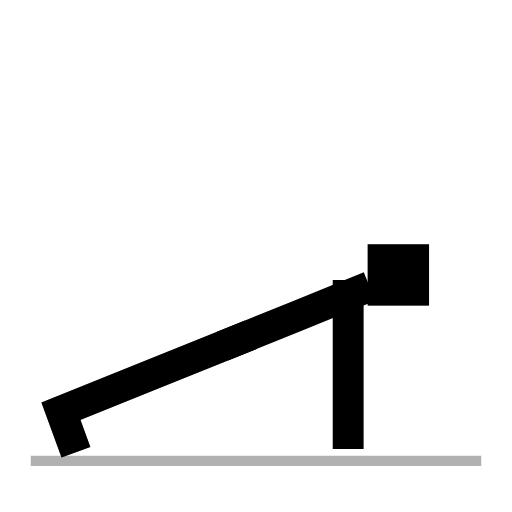
t = 0.00 s
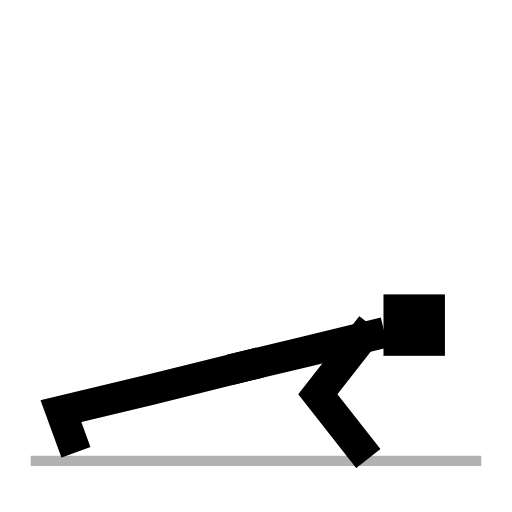
t = 1.02 s
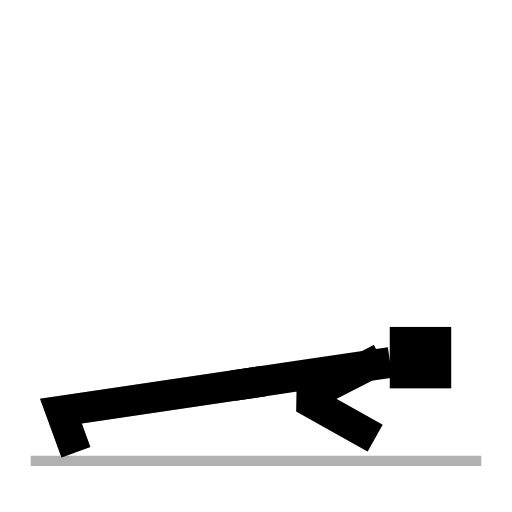
t = 2.02 s
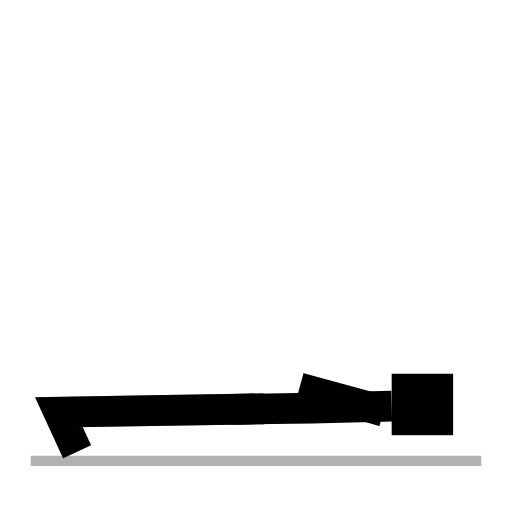
t = 3.02 s
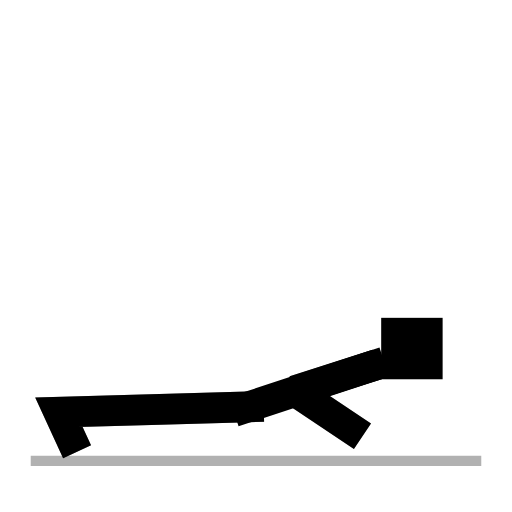
t = 4.02 s
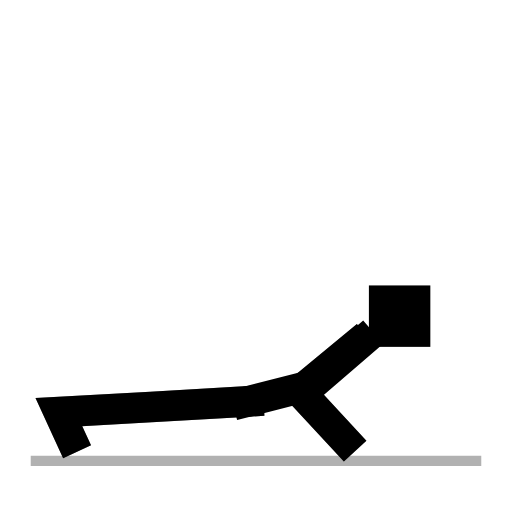
t = 5.02 s

The animated SVG that drew these frames (rendered in a browser with its animation timeline set to each time). Animation: 7 SMIL elements (animate=7); one cycle of 6.00 s, repeats indefinitely.

<svg xmlns="http://www.w3.org/2000/svg" viewBox="0 0 100 100" role="img"><title>Wave Push-Up</title><line x1="6" y1="90.0" x2="94" y2="90.0" stroke="currentColor" stroke-width="2" opacity="0.3"/><g fill="none" stroke="currentColor" stroke-width="6.00" stroke-linecap="square" stroke-linejoin="miter" stroke-miterlimit="2"><polyline points="46.2,66.5 28.6,73.6 11.9,80.3 13.8,85.5" opacity="0.4"><animate attributeName="points" dur="6.0s" repeatCount="indefinite" keyTimes="0.0000;0.0139;0.0278;0.0417;0.0556;0.0694;0.0833;0.0972;0.1111;0.1250;0.1389;0.1528;0.1667;0.1806;0.1944;0.2083;0.2222;0.2361;0.2500;0.2639;0.2778;0.2917;0.3056;0.3194;0.3333;0.3472;0.3611;0.3750;0.3889;0.4028;0.4167;0.4306;0.4444;0.4583;0.4722;0.4861;0.5000;0.5139;0.5278;0.5417;0.5556;0.5694;0.5833;0.5972;0.6111;0.6250;0.6389;0.6528;0.6667;0.6806;0.6944;0.7083;0.7222;0.7361;0.7500;0.7639;0.7778;0.7917;0.8056;0.8194;0.8333;0.8472;0.8611;0.8750;0.8889;0.9028;0.9167;0.9306;0.9444;0.9583;0.9722;0.9861;1.0000" values="46.2,66.5 28.6,73.6 11.9,80.3 13.8,85.5;46.2,66.5 28.6,73.6 11.9,80.3 13.8,85.5;46.2,66.5 28.6,73.6 11.9,80.3 13.8,85.5;46.2,66.5 28.6,73.6 11.9,80.3 13.8,85.5;46.2,66.5 28.6,73.6 11.9,80.3 13.8,85.5;46.3,66.6 28.7,73.6 11.9,80.3 13.8,85.5;46.4,66.9 28.7,73.8 11.9,80.3 13.8,85.5;46.6,67.3 28.8,74.0 11.9,80.3 13.8,85.5;46.8,67.9 28.9,74.3 11.9,80.3 13.8,85.5;47.1,68.7 29.0,74.7 11.9,80.3 13.8,85.5;47.3,69.5 29.2,75.1 11.9,80.3 13.8,85.5;47.6,70.4 29.3,75.5 11.9,80.3 13.8,85.5;47.8,71.3 29.4,76.0 11.9,80.3 13.8,85.5;48.0,72.2 29.5,76.4 11.9,80.3 13.8,85.5;48.2,73.0 29.6,76.8 11.9,80.3 13.8,85.5;48.3,73.6 29.6,77.1 11.9,80.3 13.8,85.5;48.4,74.1 29.7,77.3 11.9,80.3 13.8,85.5;48.5,74.4 29.7,77.5 11.9,80.3 13.8,85.5;48.5,74.5 29.7,77.5 11.9,80.3 13.8,85.5;48.5,74.5 29.7,77.5 11.9,80.3 13.8,85.5;48.5,74.5 29.7,77.5 11.9,80.3 13.8,85.5;48.5,74.5 29.7,77.5 11.9,80.3 13.8,85.5;48.5,74.5 29.7,77.5 11.9,80.3 13.8,85.5;48.5,74.6 29.7,77.5 11.9,80.3 13.8,85.5;48.5,74.8 29.7,77.6 11.9,80.3 13.8,85.5;48.5,75.1 29.7,77.8 11.9,80.3 13.8,85.5;48.5,75.5 29.7,78.0 11.9,80.4 13.8,85.5;48.6,76.0 29.7,78.3 11.8,80.4 13.8,85.5;48.6,76.6 29.7,78.6 11.8,80.4 13.8,85.5;48.6,77.2 29.7,78.8 11.7,80.4 13.8,85.5;48.6,77.8 29.6,79.1 11.7,80.4 13.8,85.5;48.6,78.4 29.6,79.4 11.6,80.5 13.8,85.5;48.5,78.9 29.6,79.7 11.6,80.5 13.8,85.5;48.5,79.3 29.5,79.9 11.5,80.5 13.8,85.5;48.5,79.6 29.5,80.1 11.5,80.5 13.8,85.5;48.5,79.8 29.5,80.2 11.5,80.5 13.8,85.5;48.5,79.9 29.5,80.2 11.5,80.5 13.8,85.5;48.5,79.9 29.5,80.2 11.5,80.5 13.8,85.5;48.5,79.9 29.5,80.2 11.5,80.5 13.8,85.5;48.5,79.9 29.5,80.2 11.5,80.5 13.8,85.5;48.5,79.9 29.5,80.2 11.5,80.5 13.8,85.5;48.5,79.9 29.5,80.2 11.5,80.5 13.8,85.5;48.5,79.8 29.5,80.2 11.5,80.5 13.8,85.5;48.5,79.8 29.5,80.2 11.5,80.5 13.8,85.5;48.5,79.7 29.5,80.1 11.5,80.5 13.8,85.5;48.5,79.7 29.5,80.1 11.5,80.5 13.8,85.5;48.5,79.6 29.5,80.1 11.5,80.5 13.8,85.5;48.5,79.5 29.5,80.0 11.5,80.5 13.8,85.5;48.5,79.5 29.5,80.0 11.5,80.5 13.8,85.5;48.5,79.4 29.5,80.0 11.5,80.5 13.8,85.5;48.5,79.3 29.5,79.9 11.5,80.5 13.8,85.5;48.5,79.3 29.5,79.9 11.5,80.5 13.8,85.5;48.5,79.3 29.5,79.9 11.5,80.5 13.8,85.5;48.5,79.2 29.5,79.9 11.5,80.5 13.8,85.5;48.5,79.2 29.5,79.9 11.5,80.5 13.8,85.5;48.5,79.2 29.5,79.9 11.5,80.5 13.8,85.5;48.5,79.2 29.5,79.9 11.5,80.5 13.8,85.5;48.5,79.2 29.5,79.9 11.5,80.5 13.8,85.5;48.5,79.2 29.5,79.9 11.5,80.5 13.8,85.5;48.5,79.1 29.5,79.8 11.5,80.5 13.8,85.5;48.5,78.6 29.5,79.6 11.5,80.5 13.8,85.5;48.4,77.8 29.5,79.2 11.5,80.5 13.8,85.5;48.4,76.8 29.5,78.7 11.6,80.5 13.8,85.5;48.3,75.5 29.5,78.1 11.6,80.5 13.8,85.5;48.1,74.2 29.4,77.4 11.7,80.4 13.8,85.5;47.9,72.7 29.3,76.7 11.7,80.4 13.8,85.5;47.6,71.3 29.2,76.0 11.8,80.4 13.8,85.5;47.3,70.0 29.1,75.3 11.8,80.4 13.8,85.5;47.0,68.8 29.0,74.7 11.9,80.4 13.8,85.5;46.7,67.8 28.8,74.2 11.9,80.3 13.8,85.5;46.5,67.1 28.7,73.9 11.9,80.3 13.8,85.5;46.3,66.6 28.7,73.7 11.9,80.3 13.8,85.5;46.2,66.5 28.6,73.6 11.9,80.3 13.8,85.5"/></polyline><polyline points="68.0,57.7 68.0,71.7 68.0,84.7" opacity="0.4"><animate attributeName="points" dur="6.0s" repeatCount="indefinite" keyTimes="0.0000;0.0139;0.0278;0.0417;0.0556;0.0694;0.0833;0.0972;0.1111;0.1250;0.1389;0.1528;0.1667;0.1806;0.1944;0.2083;0.2222;0.2361;0.2500;0.2639;0.2778;0.2917;0.3056;0.3194;0.3333;0.3472;0.3611;0.3750;0.3889;0.4028;0.4167;0.4306;0.4444;0.4583;0.4722;0.4861;0.5000;0.5139;0.5278;0.5417;0.5556;0.5694;0.5833;0.5972;0.6111;0.6250;0.6389;0.6528;0.6667;0.6806;0.6944;0.7083;0.7222;0.7361;0.7500;0.7639;0.7778;0.7917;0.8056;0.8194;0.8333;0.8472;0.8611;0.8750;0.8889;0.9028;0.9167;0.9306;0.9444;0.9583;0.9722;0.9861;1.0000" values="68.0,57.7 68.0,71.7 68.0,84.7;68.0,57.7 68.0,71.7 68.0,84.7;68.0,57.7 68.0,71.7 68.0,84.7;68.0,57.7 68.0,71.7 68.0,84.7;68.0,57.7 68.0,71.7 68.0,84.7;68.1,57.8 67.9,71.8 68.1,84.8;68.3,58.3 67.6,72.3 68.2,85.3;68.6,59.1 67.0,73.0 68.5,85.9;69.0,60.1 66.2,73.8 68.8,86.6;69.4,61.3 65.3,74.7 69.1,87.1;69.8,62.7 64.3,75.6 69.4,87.5;70.2,64.2 63.2,76.3 69.7,87.5;70.6,65.6 62.3,76.9 70.0,87.3;71.0,67.1 61.4,77.3 70.3,86.8;71.2,68.3 60.7,77.6 70.5,86.1;71.4,69.4 60.2,77.7 70.6,85.5;71.6,70.2 59.8,77.8 70.7,84.9;71.7,70.7 59.6,77.9 70.8,84.5;71.7,70.9 59.6,77.9 70.8,84.4;71.7,70.9 59.6,77.9 70.8,84.4;71.7,70.9 59.6,77.9 70.8,84.4;71.7,70.9 59.6,77.9 70.8,84.4;71.7,70.9 59.6,77.9 70.8,84.4;71.7,71.0 59.5,77.9 70.8,84.3;71.7,71.3 59.4,77.8 70.7,84.2;71.8,71.8 59.1,77.7 70.5,83.9;71.8,72.5 58.8,77.6 70.4,83.5;71.9,73.3 58.5,77.4 70.2,83.1;71.9,74.2 58.3,77.2 70.1,82.5;72.0,75.1 58.1,77.0 70.1,81.9;72.0,76.1 58.0,76.7 70.2,81.3;72.0,77.0 58.0,76.5 70.3,80.7;72.0,77.8 58.1,76.2 70.5,80.2;72.0,78.5 58.2,76.1 70.7,79.8;72.0,79.0 58.4,75.9 70.9,79.5;72.0,79.4 58.4,75.9 71.0,79.3;72.0,79.5 58.5,75.8 71.0,79.2;72.0,79.5 58.5,75.8 71.0,79.2;72.0,79.5 58.5,75.8 71.0,79.2;72.0,79.5 58.5,75.8 71.0,79.2;72.0,79.5 58.5,75.8 71.0,79.2;72.0,79.3 58.4,75.8 71.0,79.3;72.0,78.9 58.3,75.9 70.8,79.5;71.9,78.2 58.1,75.9 70.5,79.9;71.9,77.3 57.9,75.9 70.1,80.5;71.7,76.2 57.7,76.0 69.7,81.2;71.5,74.9 57.6,76.1 69.2,81.9;71.2,73.7 57.5,76.2 68.8,82.6;70.9,72.4 57.5,76.3 68.4,83.4;70.5,71.2 57.5,76.4 68.0,84.0;70.1,70.2 57.6,76.4 67.7,84.6;69.8,69.3 57.7,76.5 67.5,85.0;69.5,68.7 57.8,76.5 67.4,85.3;69.3,68.3 57.9,76.4 67.3,85.4;69.2,68.2 57.9,76.4 67.2,85.5;69.2,68.2 57.9,76.4 67.2,85.5;69.2,68.2 57.9,76.4 67.2,85.5;69.2,68.2 57.9,76.4 67.2,85.5;69.2,68.2 57.9,76.4 67.2,85.5;69.2,68.1 58.0,76.4 67.3,85.6;69.3,67.7 58.4,76.4 67.3,85.8;69.3,67.0 58.9,76.4 67.4,86.2;69.4,66.1 59.7,76.3 67.5,86.6;69.4,65.1 60.6,76.0 67.7,87.0;69.3,64.0 61.7,75.7 67.8,87.2;69.2,62.8 62.9,75.3 67.9,87.2;69.0,61.6 64.0,74.7 68.0,87.1;68.8,60.5 65.2,74.0 68.1,86.7;68.6,59.6 66.1,73.3 68.1,86.2;68.4,58.8 67.0,72.7 68.1,85.6;68.2,58.2 67.6,72.1 68.1,85.1;68.1,57.8 67.9,71.8 68.0,84.8;68.0,57.7 68.0,71.7 68.0,84.7"/></polyline><polyline points="46.2,66.5 28.6,73.6 11.9,80.3 13.8,85.5"><animate attributeName="points" dur="6.0s" repeatCount="indefinite" keyTimes="0.0000;0.0139;0.0278;0.0417;0.0556;0.0694;0.0833;0.0972;0.1111;0.1250;0.1389;0.1528;0.1667;0.1806;0.1944;0.2083;0.2222;0.2361;0.2500;0.2639;0.2778;0.2917;0.3056;0.3194;0.3333;0.3472;0.3611;0.3750;0.3889;0.4028;0.4167;0.4306;0.4444;0.4583;0.4722;0.4861;0.5000;0.5139;0.5278;0.5417;0.5556;0.5694;0.5833;0.5972;0.6111;0.6250;0.6389;0.6528;0.6667;0.6806;0.6944;0.7083;0.7222;0.7361;0.7500;0.7639;0.7778;0.7917;0.8056;0.8194;0.8333;0.8472;0.8611;0.8750;0.8889;0.9028;0.9167;0.9306;0.9444;0.9583;0.9722;0.9861;1.0000" values="46.2,66.5 28.6,73.6 11.9,80.3 13.8,85.5;46.2,66.5 28.6,73.6 11.9,80.3 13.8,85.5;46.2,66.5 28.6,73.6 11.9,80.3 13.8,85.5;46.2,66.5 28.6,73.6 11.9,80.3 13.8,85.5;46.2,66.5 28.6,73.6 11.9,80.3 13.8,85.5;46.3,66.6 28.7,73.6 11.9,80.3 13.8,85.5;46.4,66.9 28.7,73.8 11.9,80.3 13.8,85.5;46.6,67.3 28.8,74.0 11.9,80.3 13.8,85.5;46.8,67.9 28.9,74.3 11.9,80.3 13.8,85.5;47.1,68.7 29.0,74.7 11.9,80.3 13.8,85.5;47.3,69.5 29.2,75.1 11.9,80.3 13.8,85.5;47.6,70.4 29.3,75.5 11.9,80.3 13.8,85.5;47.8,71.3 29.4,76.0 11.9,80.3 13.8,85.5;48.0,72.2 29.5,76.4 11.9,80.3 13.8,85.5;48.2,73.0 29.6,76.8 11.9,80.3 13.8,85.5;48.3,73.6 29.6,77.1 11.9,80.3 13.8,85.5;48.4,74.1 29.7,77.3 11.9,80.3 13.8,85.5;48.5,74.4 29.7,77.5 11.9,80.3 13.8,85.5;48.5,74.5 29.7,77.5 11.9,80.3 13.8,85.5;48.5,74.5 29.7,77.5 11.9,80.3 13.8,85.5;48.5,74.5 29.7,77.5 11.9,80.3 13.8,85.5;48.5,74.5 29.7,77.5 11.9,80.3 13.8,85.5;48.5,74.5 29.7,77.5 11.9,80.3 13.8,85.5;48.5,74.6 29.7,77.5 11.9,80.3 13.8,85.5;48.5,74.8 29.7,77.6 11.9,80.3 13.8,85.5;48.5,75.1 29.7,77.8 11.9,80.3 13.8,85.5;48.5,75.5 29.7,78.0 11.9,80.4 13.8,85.5;48.6,76.0 29.7,78.3 11.8,80.4 13.8,85.5;48.6,76.6 29.7,78.6 11.8,80.4 13.8,85.5;48.6,77.2 29.7,78.8 11.7,80.4 13.8,85.5;48.6,77.8 29.6,79.1 11.7,80.4 13.8,85.5;48.6,78.4 29.6,79.4 11.6,80.5 13.8,85.5;48.5,78.9 29.6,79.7 11.6,80.5 13.8,85.5;48.5,79.3 29.5,79.9 11.5,80.5 13.8,85.5;48.5,79.6 29.5,80.1 11.5,80.5 13.8,85.5;48.5,79.8 29.5,80.2 11.5,80.5 13.8,85.5;48.5,79.9 29.5,80.2 11.5,80.5 13.8,85.5;48.5,79.9 29.5,80.2 11.5,80.5 13.8,85.5;48.5,79.9 29.5,80.2 11.5,80.5 13.8,85.5;48.5,79.9 29.5,80.2 11.5,80.5 13.8,85.5;48.5,79.9 29.5,80.2 11.5,80.5 13.8,85.5;48.5,79.9 29.5,80.2 11.5,80.5 13.8,85.5;48.5,79.8 29.5,80.2 11.5,80.5 13.8,85.5;48.5,79.8 29.5,80.2 11.5,80.5 13.8,85.5;48.5,79.7 29.5,80.1 11.5,80.5 13.8,85.5;48.5,79.7 29.5,80.1 11.5,80.5 13.8,85.5;48.5,79.6 29.5,80.1 11.5,80.5 13.8,85.5;48.5,79.5 29.5,80.0 11.5,80.5 13.8,85.5;48.5,79.5 29.5,80.0 11.5,80.5 13.8,85.5;48.5,79.4 29.5,80.0 11.5,80.5 13.8,85.5;48.5,79.3 29.5,79.9 11.5,80.5 13.8,85.5;48.5,79.3 29.5,79.9 11.5,80.5 13.8,85.5;48.5,79.3 29.5,79.9 11.5,80.5 13.8,85.5;48.5,79.2 29.5,79.9 11.5,80.5 13.8,85.5;48.5,79.2 29.5,79.9 11.5,80.5 13.8,85.5;48.5,79.2 29.5,79.9 11.5,80.5 13.8,85.5;48.5,79.2 29.5,79.9 11.5,80.5 13.8,85.5;48.5,79.2 29.5,79.9 11.5,80.5 13.8,85.5;48.5,79.2 29.5,79.9 11.5,80.5 13.8,85.5;48.5,79.1 29.5,79.8 11.5,80.5 13.8,85.5;48.5,78.6 29.5,79.6 11.5,80.5 13.8,85.5;48.4,77.8 29.5,79.2 11.5,80.5 13.8,85.5;48.4,76.8 29.5,78.7 11.6,80.5 13.8,85.5;48.3,75.5 29.5,78.1 11.6,80.5 13.8,85.5;48.1,74.2 29.4,77.4 11.7,80.4 13.8,85.5;47.9,72.7 29.3,76.7 11.7,80.4 13.8,85.5;47.6,71.3 29.2,76.0 11.8,80.4 13.8,85.5;47.3,70.0 29.1,75.3 11.8,80.4 13.8,85.5;47.0,68.8 29.0,74.7 11.9,80.4 13.8,85.5;46.7,67.8 28.8,74.2 11.9,80.3 13.8,85.5;46.5,67.1 28.7,73.9 11.9,80.3 13.8,85.5;46.3,66.6 28.7,73.7 11.9,80.3 13.8,85.5;46.2,66.5 28.6,73.6 11.9,80.3 13.8,85.5"/></polyline><polyline points="46.2,66.5 57.8,61.8 69.4,57.1"><animate attributeName="points" dur="6.0s" repeatCount="indefinite" keyTimes="0.0000;0.0139;0.0278;0.0417;0.0556;0.0694;0.0833;0.0972;0.1111;0.1250;0.1389;0.1528;0.1667;0.1806;0.1944;0.2083;0.2222;0.2361;0.2500;0.2639;0.2778;0.2917;0.3056;0.3194;0.3333;0.3472;0.3611;0.3750;0.3889;0.4028;0.4167;0.4306;0.4444;0.4583;0.4722;0.4861;0.5000;0.5139;0.5278;0.5417;0.5556;0.5694;0.5833;0.5972;0.6111;0.6250;0.6389;0.6528;0.6667;0.6806;0.6944;0.7083;0.7222;0.7361;0.7500;0.7639;0.7778;0.7917;0.8056;0.8194;0.8333;0.8472;0.8611;0.8750;0.8889;0.9028;0.9167;0.9306;0.9444;0.9583;0.9722;0.9861;1.0000" values="46.2,66.5 57.8,61.8 69.4,57.1;46.2,66.5 57.8,61.8 69.4,57.1;46.2,66.5 57.8,61.8 69.4,57.1;46.2,66.5 57.8,61.8 69.4,57.1;46.2,66.5 57.8,61.8 69.4,57.1;46.3,66.6 57.9,61.9 69.5,57.3;46.4,66.9 58.0,62.3 69.7,57.8;46.6,67.3 58.3,62.9 70.0,58.5;46.8,67.9 58.6,63.8 70.4,59.6;47.1,68.7 58.9,64.8 70.8,60.8;47.3,69.5 59.3,65.9 71.3,62.3;47.6,70.4 59.6,67.1 71.7,63.8;47.8,71.3 60.0,68.3 72.1,65.3;48.0,72.2 60.2,69.5 72.4,66.7;48.2,73.0 60.5,70.5 72.7,68.0;48.3,73.6 60.6,71.4 72.9,69.1;48.4,74.1 60.7,72.0 73.1,69.9;48.5,74.4 60.8,72.4 73.2,70.5;48.5,74.5 60.8,72.6 73.2,70.6;48.5,74.5 60.8,72.6 73.2,70.6;48.5,74.5 60.8,72.6 73.2,70.6;48.5,74.5 60.8,72.6 73.2,70.6;48.5,74.5 60.8,72.6 73.2,70.6;48.5,74.6 60.8,72.7 73.2,70.7;48.5,74.8 60.9,72.9 73.2,71.1;48.5,75.1 60.9,73.4 73.3,71.6;48.5,75.5 60.9,73.9 73.3,72.3;48.6,76.0 61.0,74.6 73.4,73.1;48.6,76.6 61.0,75.3 73.4,74.0;48.6,77.2 61.0,76.1 73.5,75.0;48.6,77.8 61.0,76.9 73.5,76.0;48.6,78.4 61.0,77.6 73.5,76.9;48.5,78.9 61.0,78.3 73.5,77.8;48.5,79.3 61.0,78.9 73.5,78.5;48.5,79.6 61.0,79.3 73.5,79.0;48.5,79.8 61.0,79.6 73.5,79.3;48.5,79.9 61.0,79.7 73.5,79.4;48.5,79.9 61.0,79.7 73.5,79.4;48.5,79.9 61.0,79.7 73.5,79.4;48.5,79.9 61.0,79.7 73.5,79.4;48.5,79.9 61.0,79.7 73.5,79.4;48.5,79.9 61.0,79.6 73.5,79.3;48.5,79.8 61.0,79.3 73.5,78.8;48.5,79.8 61.0,78.9 73.4,78.1;48.5,79.7 60.9,78.4 73.4,77.1;48.5,79.7 60.8,77.8 73.2,75.9;48.5,79.6 60.7,77.1 73.0,74.6;48.5,79.5 60.6,76.4 72.7,73.3;48.5,79.5 60.4,75.7 72.3,72.0;48.5,79.4 60.2,75.1 71.9,70.7;48.5,79.3 60.0,74.5 71.5,69.6;48.5,79.3 59.8,74.0 71.1,68.7;48.5,79.3 59.6,73.6 70.8,68.0;48.5,79.2 59.5,73.4 70.6,67.6;48.5,79.2 60.9,76.0 70.6,67.5;48.5,79.2 60.9,76.0 70.6,67.5;48.5,79.2 60.9,76.0 70.6,67.5;48.5,79.2 60.9,76.0 70.6,67.5;48.5,79.2 60.9,76.0 70.6,67.5;48.5,79.1 60.9,75.9 70.6,67.4;48.5,78.6 60.9,75.4 70.6,67.0;48.4,77.8 60.9,74.7 70.7,66.3;48.4,76.8 60.9,73.8 70.7,65.5;48.3,75.5 60.8,72.7 70.7,64.4;48.1,74.2 60.7,71.4 70.7,63.3;47.9,72.7 60.5,70.2 70.6,62.2;47.6,71.3 60.3,68.9 70.4,61.0;47.3,70.0 60.0,67.7 70.2,59.9;47.0,68.8 59.7,66.6 70.0,59.0;46.7,67.8 59.4,65.8 69.8,58.2;46.5,67.1 59.2,65.1 69.6,57.6;46.3,66.6 59.0,64.7 69.5,57.2;46.2,66.5 57.8,61.8 69.4,57.1"/></polyline><polyline points="68.0,57.7 68.0,71.7 68.0,84.7"><animate attributeName="points" dur="6.0s" repeatCount="indefinite" keyTimes="0.0000;0.0139;0.0278;0.0417;0.0556;0.0694;0.0833;0.0972;0.1111;0.1250;0.1389;0.1528;0.1667;0.1806;0.1944;0.2083;0.2222;0.2361;0.2500;0.2639;0.2778;0.2917;0.3056;0.3194;0.3333;0.3472;0.3611;0.3750;0.3889;0.4028;0.4167;0.4306;0.4444;0.4583;0.4722;0.4861;0.5000;0.5139;0.5278;0.5417;0.5556;0.5694;0.5833;0.5972;0.6111;0.6250;0.6389;0.6528;0.6667;0.6806;0.6944;0.7083;0.7222;0.7361;0.7500;0.7639;0.7778;0.7917;0.8056;0.8194;0.8333;0.8472;0.8611;0.8750;0.8889;0.9028;0.9167;0.9306;0.9444;0.9583;0.9722;0.9861;1.0000" values="68.0,57.7 68.0,71.7 68.0,84.7;68.0,57.7 68.0,71.7 68.0,84.7;68.0,57.7 68.0,71.7 68.0,84.7;68.0,57.7 68.0,71.7 68.0,84.7;68.0,57.7 68.0,71.7 68.0,84.7;68.1,57.8 67.9,71.8 68.1,84.8;68.3,58.3 67.6,72.3 68.2,85.3;68.6,59.1 67.0,73.0 68.5,85.9;69.0,60.1 66.2,73.8 68.8,86.6;69.4,61.3 65.3,74.7 69.1,87.1;69.8,62.7 64.3,75.6 69.4,87.5;70.2,64.2 63.2,76.3 69.7,87.5;70.6,65.6 62.3,76.9 70.0,87.3;71.0,67.1 61.4,77.3 70.3,86.8;71.2,68.3 60.7,77.6 70.5,86.1;71.4,69.4 60.2,77.7 70.6,85.5;71.6,70.2 59.8,77.8 70.7,84.9;71.7,70.7 59.6,77.9 70.8,84.5;71.7,70.9 59.6,77.9 70.8,84.4;71.7,70.9 59.6,77.9 70.8,84.4;71.7,70.9 59.6,77.9 70.8,84.4;71.7,70.9 59.6,77.9 70.8,84.4;71.7,70.9 59.6,77.9 70.8,84.4;71.7,71.0 59.5,77.9 70.8,84.3;71.7,71.3 59.4,77.8 70.7,84.2;71.8,71.8 59.1,77.7 70.5,83.9;71.8,72.5 58.8,77.6 70.4,83.5;71.9,73.3 58.5,77.4 70.2,83.1;71.9,74.2 58.3,77.2 70.1,82.5;72.0,75.1 58.1,77.0 70.1,81.9;72.0,76.1 58.0,76.7 70.2,81.3;72.0,77.0 58.0,76.5 70.3,80.7;72.0,77.8 58.1,76.2 70.5,80.2;72.0,78.5 58.2,76.1 70.7,79.8;72.0,79.0 58.4,75.9 70.9,79.5;72.0,79.4 58.4,75.9 71.0,79.3;72.0,79.5 58.5,75.8 71.0,79.2;72.0,79.5 58.5,75.8 71.0,79.2;72.0,79.5 58.5,75.8 71.0,79.2;72.0,79.5 58.5,75.8 71.0,79.2;72.0,79.5 58.5,75.8 71.0,79.2;72.0,79.3 58.4,75.8 71.0,79.3;72.0,78.9 58.3,75.9 70.8,79.5;71.9,78.2 58.1,75.9 70.5,79.9;71.9,77.3 57.9,75.9 70.1,80.5;71.7,76.2 57.7,76.0 69.7,81.2;71.5,74.9 57.6,76.1 69.2,81.9;71.2,73.7 57.5,76.2 68.8,82.6;70.9,72.4 57.5,76.3 68.4,83.4;70.5,71.2 57.5,76.4 68.0,84.0;70.1,70.2 57.6,76.4 67.7,84.6;69.8,69.3 57.7,76.5 67.5,85.0;69.5,68.7 57.8,76.5 67.4,85.3;69.3,68.3 57.9,76.4 67.3,85.4;69.2,68.2 57.9,76.4 67.2,85.5;69.2,68.2 57.9,76.4 67.2,85.5;69.2,68.2 57.9,76.4 67.2,85.5;69.2,68.2 57.9,76.4 67.2,85.5;69.2,68.2 57.9,76.4 67.2,85.5;69.2,68.1 58.0,76.4 67.3,85.6;69.3,67.7 58.4,76.4 67.3,85.8;69.3,67.0 58.9,76.4 67.4,86.2;69.4,66.1 59.7,76.3 67.5,86.6;69.4,65.1 60.6,76.0 67.7,87.0;69.3,64.0 61.7,75.7 67.8,87.2;69.2,62.8 62.9,75.3 67.9,87.2;69.0,61.6 64.0,74.7 68.0,87.1;68.8,60.5 65.2,74.0 68.1,86.7;68.6,59.6 66.1,73.3 68.1,86.2;68.4,58.8 67.0,72.7 68.1,85.6;68.2,58.2 67.6,72.1 68.1,85.1;68.1,57.8 67.9,71.8 68.0,84.8;68.0,57.7 68.0,71.7 68.0,84.7"/></polyline><rect x="71.8" y="47.7" width="12.0" height="12.0" fill="currentColor" stroke="none"><animate attributeName="x" dur="6.0s" repeatCount="indefinite" keyTimes="0.0000;0.0139;0.0278;0.0417;0.0556;0.0694;0.0833;0.0972;0.1111;0.1250;0.1389;0.1528;0.1667;0.1806;0.1944;0.2083;0.2222;0.2361;0.2500;0.2639;0.2778;0.2917;0.3056;0.3194;0.3333;0.3472;0.3611;0.3750;0.3889;0.4028;0.4167;0.4306;0.4444;0.4583;0.4722;0.4861;0.5000;0.5139;0.5278;0.5417;0.5556;0.5694;0.5833;0.5972;0.6111;0.6250;0.6389;0.6528;0.6667;0.6806;0.6944;0.7083;0.7222;0.7361;0.7500;0.7639;0.7778;0.7917;0.8056;0.8194;0.8333;0.8472;0.8611;0.8750;0.8889;0.9028;0.9167;0.9306;0.9444;0.9583;0.9722;0.9861;1.0000" values="71.8;71.8;71.8;71.8;71.8;71.8;72.1;72.4;72.8;73.3;73.9;74.4;74.8;75.2;75.5;75.8;75.9;76.0;76.1;76.1;76.1;76.1;76.1;76.1;76.1;76.2;76.2;76.3;76.4;76.4;76.5;76.5;76.5;76.5;76.5;76.5;76.5;76.5;76.5;76.5;76.5;76.5;76.4;76.4;76.2;76.0;75.7;75.2;74.6;74.0;73.4;72.8;72.3;72.0;71.9;71.9;71.9;71.9;71.9;72.0;72.0;72.2;72.3;72.4;72.5;72.5;72.4;72.3;72.2;72.0;71.9;71.8;71.8"/><animate attributeName="y" dur="6.0s" repeatCount="indefinite" keyTimes="0.0000;0.0139;0.0278;0.0417;0.0556;0.0694;0.0833;0.0972;0.1111;0.1250;0.1389;0.1528;0.1667;0.1806;0.1944;0.2083;0.2222;0.2361;0.2500;0.2639;0.2778;0.2917;0.3056;0.3194;0.3333;0.3472;0.3611;0.3750;0.3889;0.4028;0.4167;0.4306;0.4444;0.4583;0.4722;0.4861;0.5000;0.5139;0.5278;0.5417;0.5556;0.5694;0.5833;0.5972;0.6111;0.6250;0.6389;0.6528;0.6667;0.6806;0.6944;0.7083;0.7222;0.7361;0.7500;0.7639;0.7778;0.7917;0.8056;0.8194;0.8333;0.8472;0.8611;0.8750;0.8889;0.9028;0.9167;0.9306;0.9444;0.9583;0.9722;0.9861;1.0000" values="47.7;47.7;47.7;47.7;47.7;47.9;48.5;49.4;50.6;52.0;53.6;55.4;57.1;58.7;60.2;61.5;62.4;63.0;63.2;63.2;63.2;63.2;63.2;63.3;63.7;64.3;65.0;66.0;67.0;68.1;69.2;70.2;71.1;71.9;72.5;72.8;73.0;73.0;73.0;73.0;73.0;72.7;72.1;71.1;69.7;68.0;66.2;64.4;62.5;60.8;59.3;58.0;57.1;56.5;56.3;56.3;56.3;56.3;56.3;56.2;55.9;55.3;54.6;53.8;52.8;51.9;50.9;50.0;49.2;48.6;48.1;47.8;47.7"/></rect></g></svg>
